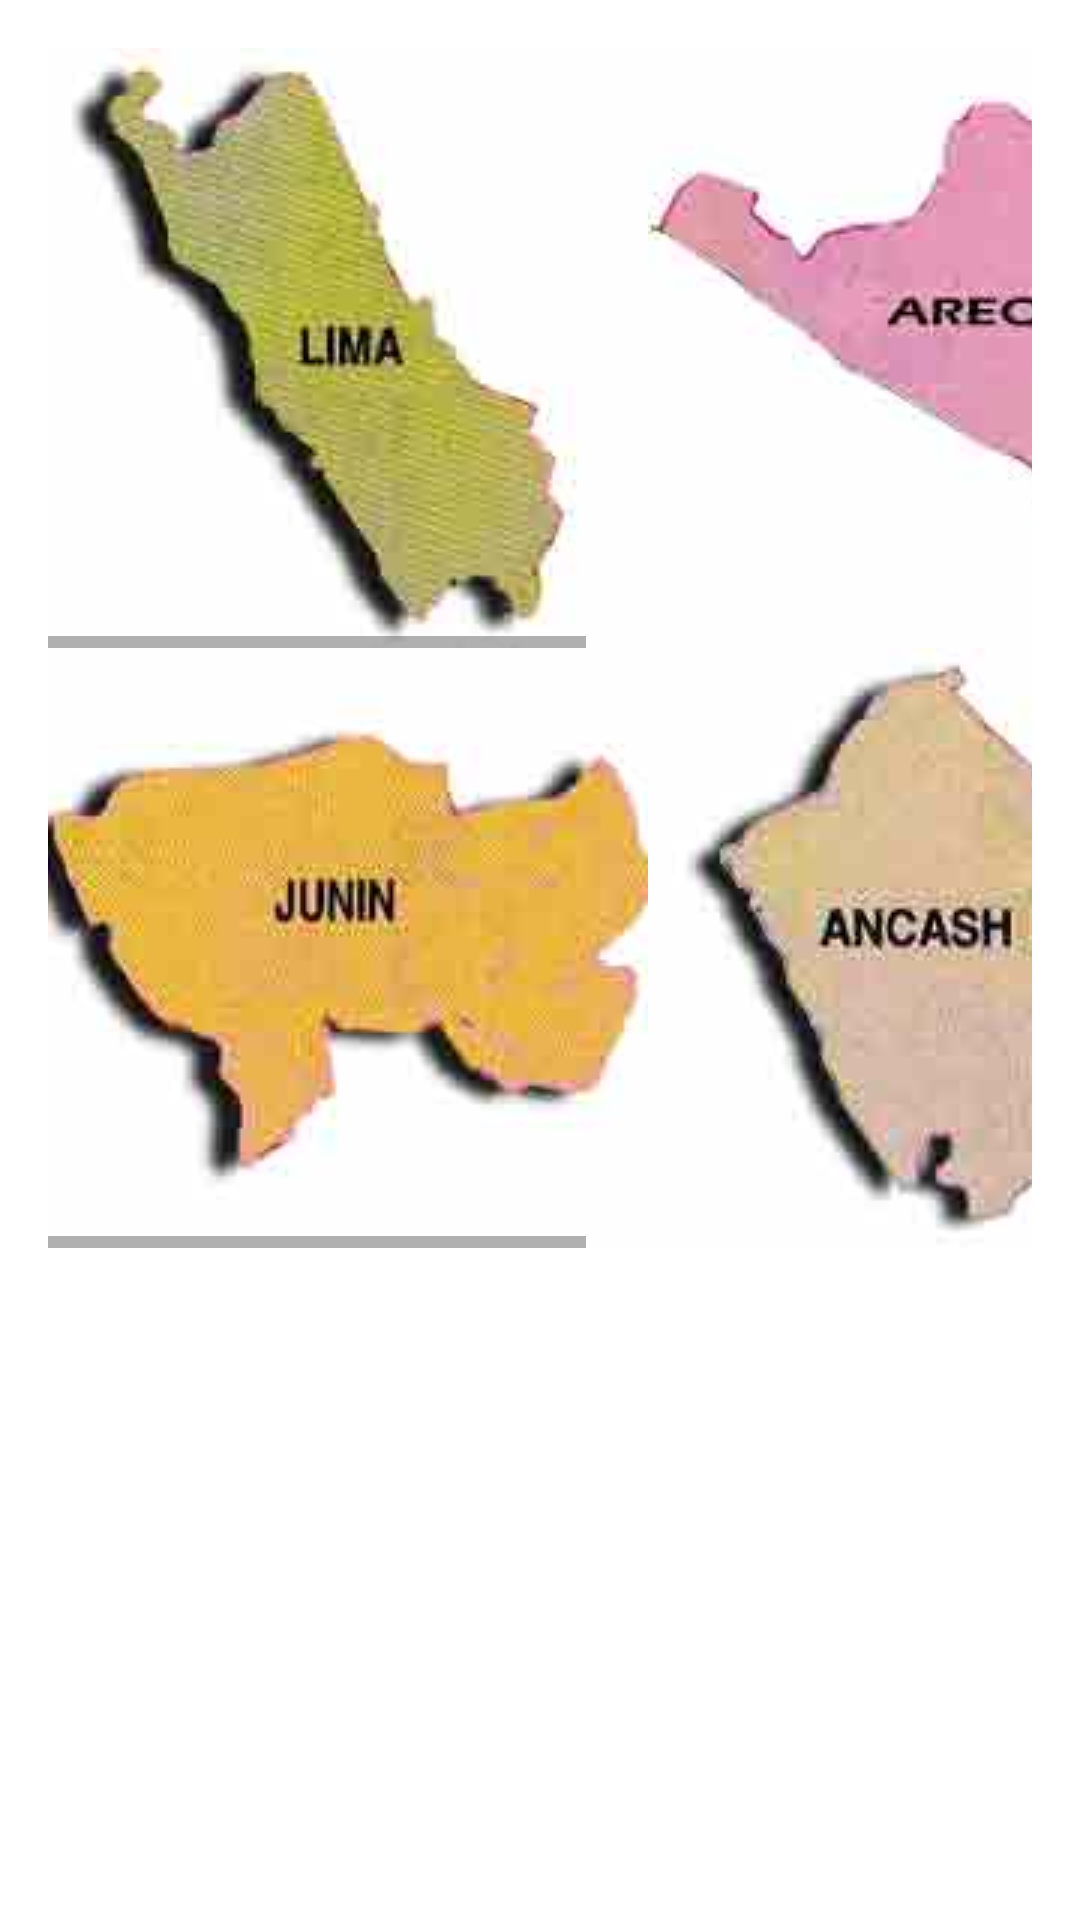

Layout XML and referenced resources for this Android screen:
<!-- AndroidManifest.xml: application theme AppTheme -->
<!-- res/layout/content_departamentos.xml -->
<?xml version="1.0" encoding="utf-8"?>
<RelativeLayout xmlns:android="http://schemas.android.com/apk/res/android"
    xmlns:app="http://schemas.android.com/apk/res-auto"
    xmlns:tools="http://schemas.android.com/tools"
    android:layout_width="match_parent"
    android:layout_height="match_parent"
    android:paddingBottom="@dimen/activity_vertical_margin"
    android:paddingLeft="@dimen/activity_horizontal_margin"
    android:paddingRight="@dimen/activity_horizontal_margin"
    android:paddingTop="@dimen/activity_vertical_margin"
    android:background="@color/bgcolor"
    app:layout_behavior="@string/appbar_scrolling_view_behavior"
    tools:context="com.jdcasas.appciviltopia.Departamentos"
    tools:showIn="@layout/activity_departamentos">
    <RelativeLayout
        android:layout_width="match_parent"
        android:layout_height="match_parent"
        android:layout_centerHorizontal="true"
        android:background="@color/bgcolor"
        android:layout_alignParentTop="true">
        <ScrollView
            android:layout_width="wrap_content"
            android:layout_height="wrap_content"
            android:id="@+id/scrollView7" >

            <LinearLayout
                android:orientation="vertical"
                android:layout_width="match_parent"
                android:layout_height="match_parent">

                <ScrollView
                    android:layout_width="wrap_content"
                    android:layout_height="wrap_content"
                    android:id="@+id/scrollView"
                    android:background="@color/bgcolor">

                    <HorizontalScrollView
                        android:layout_width="wrap_content"
                        android:layout_height="wrap_content"
                        android:id="@+id/horizontalScrollView"
                        android:background="@color/bgcolor">

                        <LinearLayout
                            android:orientation="horizontal"
                            android:layout_width="match_parent"
                            android:layout_height="wrap_content"
                            android:weightSum="1"
                            android:background="@color/bgcolor">
                            <LinearLayout
                                android:orientation="vertical"
                                android:layout_width="match_parent"
                                android:layout_height="match_parent"
                                android:background="#ffffff">
                                <ImageButton
                                    android:layout_width="wrap_content"
                                    android:layout_height="wrap_content"
                                    android:id="@+id/imabtnLima"
                                    android:src="@drawable/lima"
                                    android:theme="@style/ImaButton"
                                    android:background="#ffffff" />
                            </LinearLayout>
                            <LinearLayout
                                android:orientation="vertical"
                                android:layout_width="match_parent"
                                android:layout_height="match_parent"
                                android:background="#ffffff">
                                <ImageButton
                                    android:layout_width="wrap_content"
                                    android:layout_height="wrap_content"
                                    android:id="@+id/imabtnArequipa"
                                    android:src="@drawable/arequipa"
                                    android:theme="@style/ImaButton"
                                    android:background="#ffffff" />
                            </LinearLayout>
                            <LinearLayout
                                android:orientation="vertical"
                                android:layout_width="match_parent"
                                android:layout_height="match_parent"
                                android:background="#ffffff">
                                <ImageButton
                                    android:layout_width="wrap_content"
                                    android:layout_height="wrap_content"
                                    android:id="@+id/imabtnAyacucho"
                                    android:src="@drawable/ayacucho"
                                    android:theme="@style/ImaButton"
                                    android:background="#ffffff" />
                            </LinearLayout>
                        </LinearLayout>
                    </HorizontalScrollView>
                </ScrollView>

                <HorizontalScrollView
                    android:layout_width="wrap_content"
                    android:layout_height="wrap_content"
                    android:id="@+id/horizontalScrollView3" >
                    <LinearLayout
                        android:orientation="horizontal"
                        android:layout_width="match_parent"
                        android:layout_height="wrap_content"
                        android:weightSum="1"
                        android:background="@color/bgcolor">
                        <LinearLayout
                            android:orientation="vertical"
                            android:layout_width="match_parent"
                            android:layout_height="match_parent"
                            android:background="#ffffff">
                            <ImageButton
                                android:layout_width="wrap_content"
                                android:layout_height="wrap_content"
                                android:id="@+id/imabtnJunin"
                                android:src="@drawable/junin"
                                android:theme="@style/ImaButton"
                                android:background="#ffffff" />
                        </LinearLayout>
                        <LinearLayout
                            android:orientation="vertical"
                            android:layout_width="match_parent"
                            android:layout_height="match_parent"
                            android:background="#ffffff">
                            <ImageButton
                                android:layout_width="wrap_content"
                                android:layout_height="wrap_content"
                                android:id="@+id/imabtnAncash"
                                android:src="@drawable/ancash"
                                android:theme="@style/ImaButton"
                                android:background="#ffffff" />
                        </LinearLayout>
                        <LinearLayout
                            android:orientation="vertical"
                            android:layout_width="match_parent"
                            android:layout_height="match_parent"
                            android:background="#ffffff">
                            <ImageButton
                                android:layout_width="wrap_content"
                                android:layout_height="wrap_content"
                                android:id="@+id/imabtnCajamarca"
                                android:src="@drawable/cajamarca"
                                android:theme="@style/ImaButton"
                                android:background="#ffffff" />
                        </LinearLayout>
                    </LinearLayout>
                </HorizontalScrollView>

            </LinearLayout>
        </ScrollView>

    </RelativeLayout>

</RelativeLayout>
<!-- res/layout/activity_departamentos.xml (included above) -->
<?xml version="1.0" encoding="utf-8"?>
<android.support.design.widget.CoordinatorLayout xmlns:android="http://schemas.android.com/apk/res/android"
    xmlns:app="http://schemas.android.com/apk/res-auto"
    xmlns:tools="http://schemas.android.com/tools"
    android:layout_width="match_parent"
    android:layout_height="match_parent"
    android:fitsSystemWindows="true"
    tools:context="com.jdcasas.appciviltopia.Departamentos">

    <android.support.design.widget.AppBarLayout
        android:layout_width="match_parent"
        android:layout_height="wrap_content"
        android:theme="@style/AppTheme.AppBarOverlay">

        <android.support.v7.widget.Toolbar
            android:id="@+id/toolbar"
            android:layout_width="match_parent"
            android:layout_height="?attr/actionBarSize"
            android:background="?attr/colorPrimary"
            app:popupTheme="@style/AppTheme.PopupOverlay" />

    </android.support.design.widget.AppBarLayout>

    <include layout="@layout/content_departamentos" />


</android.support.design.widget.CoordinatorLayout>
<!-- resources referenced by this layout -->
<resources>
  <color name="bgcolor">#ffffff</color>
  <dimen name="activity_horizontal_margin">16dp</dimen>
  <dimen name="activity_vertical_margin">16dp</dimen>
  <!-- drawable ancash: jpg bitmap (drawable, 2191 bytes) -->
  <!-- drawable arequipa: jpg bitmap (drawable, 1929 bytes) -->
  <!-- drawable ayacucho: jpg bitmap (drawable, 2361 bytes) -->
  <!-- drawable cajamarca: jpg bitmap (drawable, 4597 bytes) -->
  <!-- drawable junin: jpg bitmap (drawable, 2332 bytes) -->
  <!-- drawable lima: jpg bitmap (drawable, 2388 bytes) -->
  <style name="AppTheme.AppBarOverlay" parent="ThemeOverlay.AppCompat.Dark.ActionBar" />
  <style name="AppTheme.PopupOverlay" parent="ThemeOverlay.AppCompat.Light" />
  <style name="ImaButton" parent="Theme.AppCompat.Light">
          <item name="background">@color/bgcolor</item>
      </style>
  <style name="AppTheme" parent="Theme.AppCompat.Light.DarkActionBar">
          
          <item name="colorPrimary">@color/colorPrimary</item>
          <item name="colorPrimaryDark">@color/colorPrimaryDark</item>
          <item name="colorAccent">@color/colorAccent</item>
      </style>
  <color name="colorPrimary">#3F51B5</color>
  <color name="colorPrimaryDark">#303F9F</color>
  <color name="colorAccent">#FF4081</color>
</resources>
